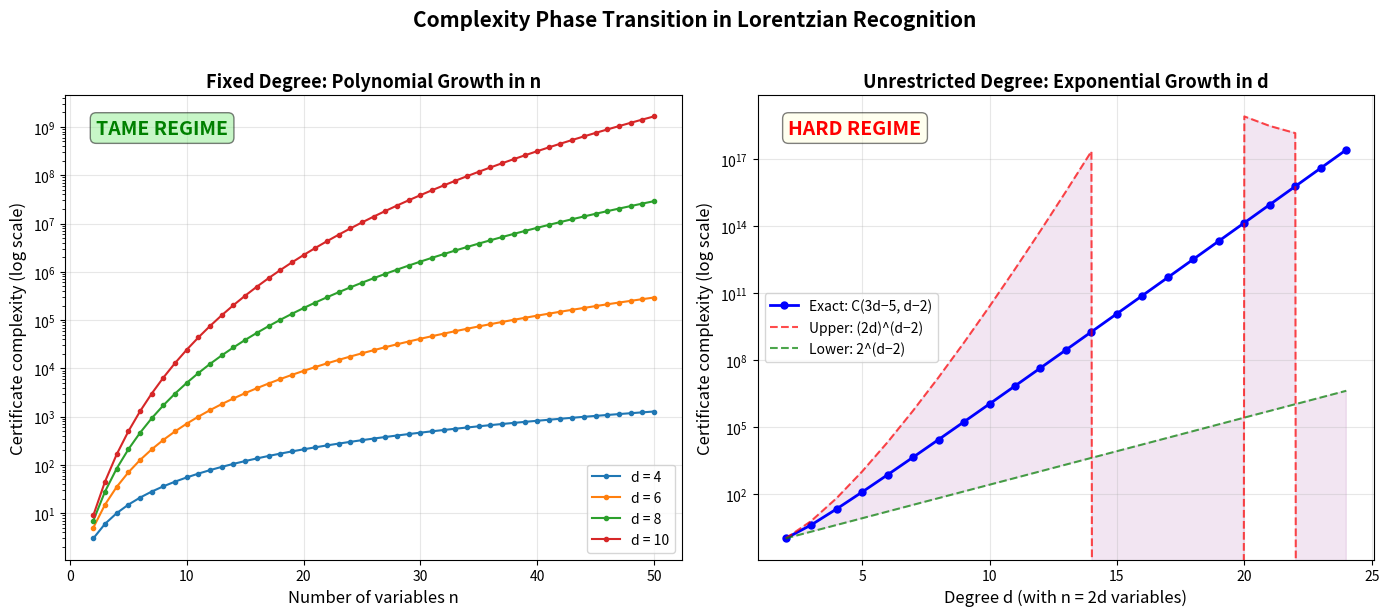

This figure's Python source:
"""
Visualization: Complexity Phase Transition in Lorentzian Recognition

Shows the dramatic difference between fixed-degree (polynomial) and
unrestricted-degree (exponential) certificate complexity. The left panel
shows polynomial growth for fixed d; the right panel shows exponential
growth when d grows with n.
"""

import matplotlib
matplotlib.use('Agg')
import matplotlib.pyplot as plt
import numpy as np
from math import comb

fig, axes = plt.subplots(1, 2, figsize=(14, 6))

# Left panel: Fixed degree, varying n (polynomial growth)
ax1 = axes[0]
for d in [4, 6, 8, 10]:
    ns = np.arange(2, 51)
    counts = [comb(n + d - 3, d - 2) for n in ns]
    ax1.semilogy(ns, counts, 'o-', markersize=3, label=f'd = {d}')

ax1.set_xlabel('Number of variables n', fontsize=12)
ax1.set_ylabel('Certificate complexity (log scale)', fontsize=12)
ax1.set_title('Fixed Degree: Polynomial Growth in n', fontsize=13, fontweight='bold')
ax1.legend(fontsize=10)
ax1.grid(True, alpha=0.3)
ax1.text(0.05, 0.95, 'TAME REGIME', transform=ax1.transAxes,
         fontsize=14, fontweight='bold', color='green', va='top',
         bbox=dict(boxstyle='round', facecolor='lightgreen', alpha=0.5))

# Right panel: Unrestricted degree (n = 2d), exponential growth
ax2 = axes[1]
ds = np.arange(2, 25)

# Exact certificate complexity C(3d-5, d-2)
exact = [comb(3*d - 5, d - 2) for d in ds]
# Upper bound n^(d-2) = (2d)^(d-2)
upper = [(2*d)**(d-2) for d in ds]
# Lower bound 2^(d-2)
lower = [2**(d-2) for d in ds]

ax2.semilogy(ds, exact, 'b-o', markersize=5, linewidth=2, label='Exact: C(3d−5, d−2)')
ax2.semilogy(ds, upper, 'r--', linewidth=1.5, alpha=0.7, label='Upper: (2d)^(d−2)')
ax2.semilogy(ds, lower, 'g--', linewidth=1.5, alpha=0.7, label='Lower: 2^(d−2)')
ax2.fill_between(ds, lower, upper, alpha=0.1, color='purple')

ax2.set_xlabel('Degree d (with n = 2d variables)', fontsize=12)
ax2.set_ylabel('Certificate complexity (log scale)', fontsize=12)
ax2.set_title('Unrestricted Degree: Exponential Growth in d', fontsize=13, fontweight='bold')
ax2.legend(fontsize=10)
ax2.grid(True, alpha=0.3)
ax2.text(0.05, 0.95, 'HARD REGIME', transform=ax2.transAxes,
         fontsize=14, fontweight='bold', color='red', va='top',
         bbox=dict(boxstyle='round', facecolor='lightyellow', alpha=0.5))

plt.suptitle('Complexity Phase Transition in Lorentzian Recognition',
             fontsize=15, fontweight='bold', y=1.02)
plt.tight_layout()
plt.savefig('phase_transition.png', dpi=150, bbox_inches='tight')
print("Saved phase_transition.png")
